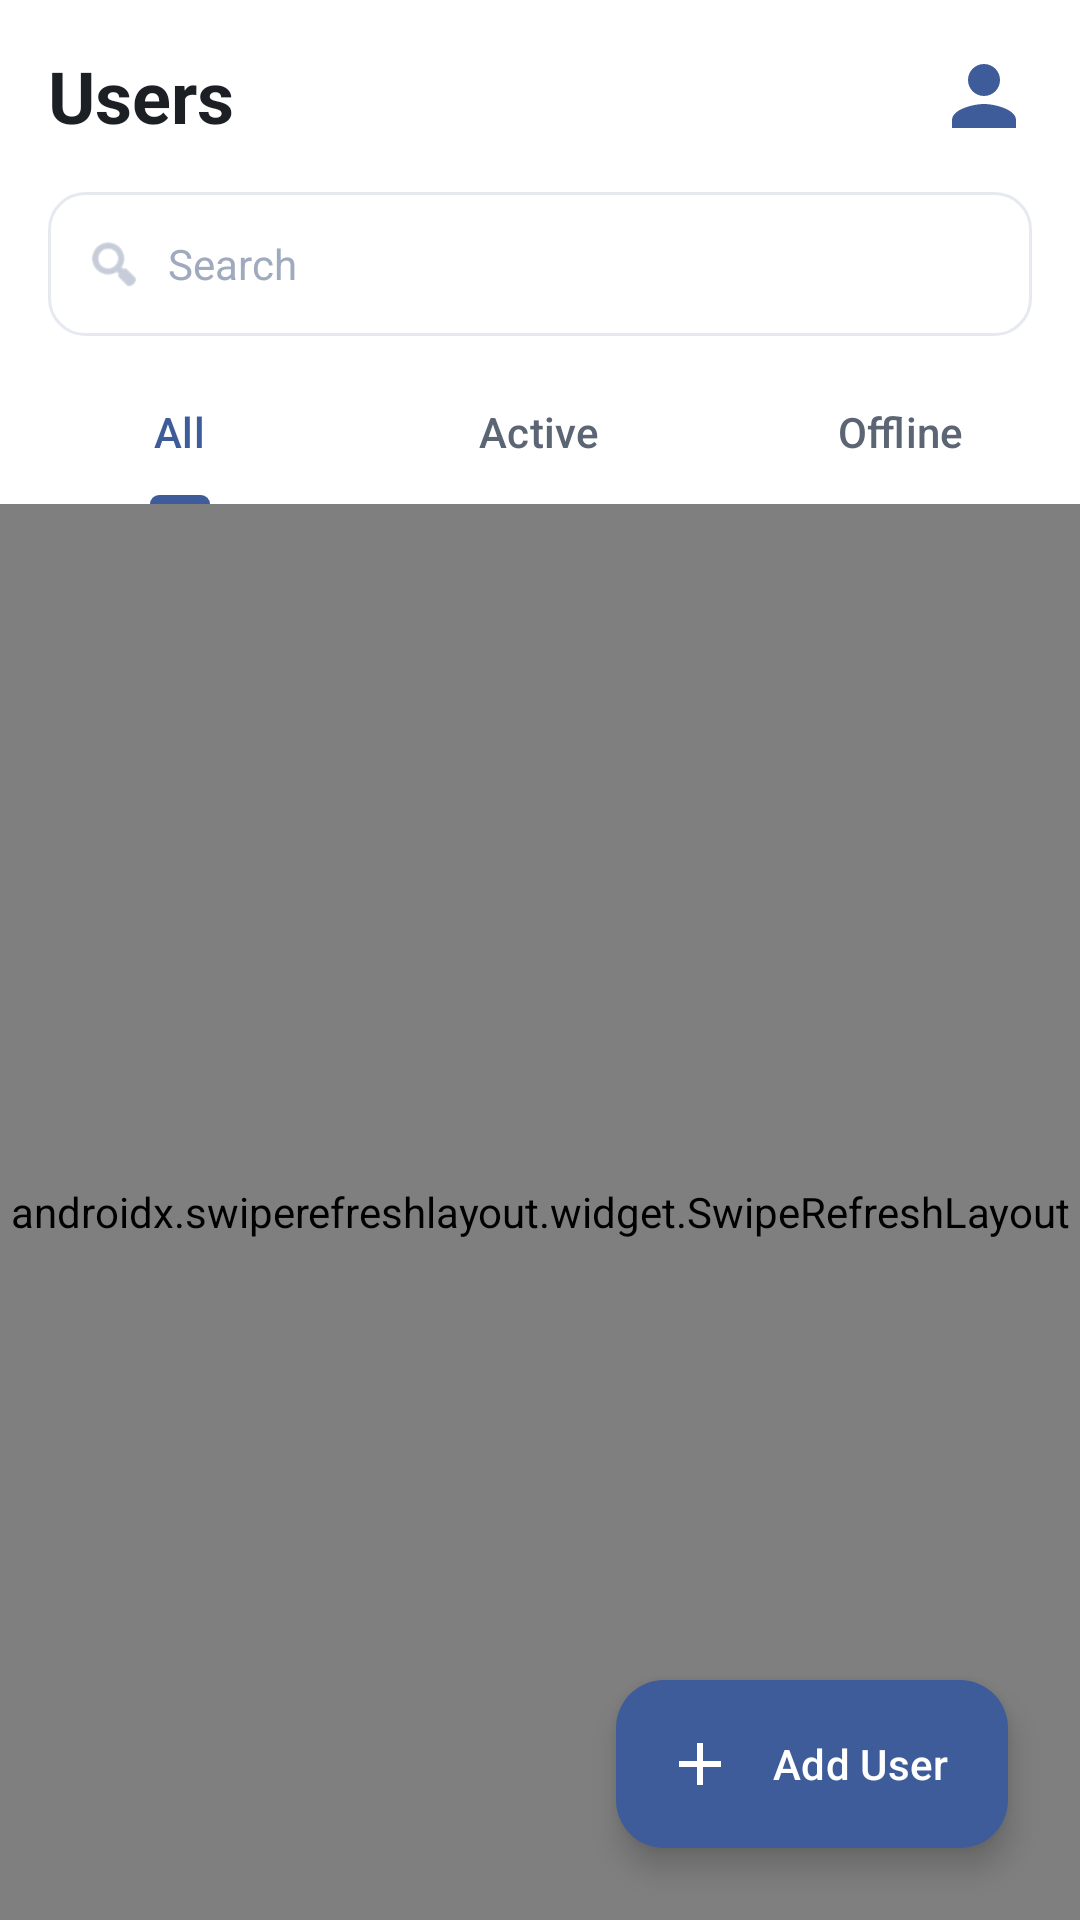

The Android layout XML behind this screen, and the referenced resources:
<!-- AndroidManifest.xml: application theme Theme.ArtopiaControl -->
<!-- res/layout/fragment_user_list.xml -->
<?xml version="1.0" encoding="utf-8"?>
<androidx.coordinatorlayout.widget.CoordinatorLayout xmlns:android="http://schemas.android.com/apk/res/android"
    xmlns:app="http://schemas.android.com/apk/res-auto"
    xmlns:tools="http://schemas.android.com/tools"
    android:layout_width="match_parent"
    android:layout_height="match_parent"
    android:background="@color/canvas_background">

    <com.google.android.material.appbar.AppBarLayout
        android:layout_width="match_parent"
        android:layout_height="wrap_content"
        android:background="?attr/colorSurface">

        
        <RelativeLayout
            android:id="@+id/toolbar"
            android:layout_width="match_parent"
            android:layout_height="64dp"
            android:paddingHorizontal="16dp">

            <TextView
                android:layout_width="wrap_content"
                android:layout_height="wrap_content"
                android:layout_centerVertical="true"
                android:layout_alignParentStart="true"
                android:text="Users"
                android:textAppearance="?attr/textAppearanceHeadlineSmall"
                android:textColor="?attr/colorOnBackground"
                android:textStyle="bold" />

            <com.google.android.material.imageview.ShapeableImageView
                android:id="@+id/ivToolbarProfile"
                android:layout_width="32dp"
                android:layout_height="32dp"
                android:layout_alignParentEnd="true"
                android:layout_centerVertical="true"
                android:src="@drawable/ic_person_24"
                android:contentDescription="@string/profile"
                app:shapeAppearanceOverlay="@style/ShapeAppearance.Material3.Corner.Full"
                app:tint="?attr/colorPrimary" />
        </RelativeLayout>

        
        <LinearLayout
            android:id="@+id/searchSection"
            android:layout_width="match_parent"
            android:layout_height="wrap_content"
            android:gravity="center_vertical"
            android:orientation="horizontal"
            android:paddingHorizontal="16dp"
            android:paddingBottom="8dp">

            <LinearLayout
                android:layout_width="0dp"
                android:layout_height="48dp"
                android:layout_weight="1"
                android:background="@drawable/bg_rounded_input"
                android:gravity="center_vertical"
                android:orientation="horizontal"
                android:paddingHorizontal="12dp">

                <ImageView
                    android:layout_width="20dp"
                    android:layout_height="20dp"
                    android:src="@android:drawable/ic_menu_search"
                    android:contentDescription="@string/search_hint"
                    app:tint="@color/text_hint" />

                <EditText
                    android:id="@+id/etSearch"
                    android:layout_width="match_parent"
                    android:layout_height="match_parent"
                    android:layout_marginStart="8dp"
                    android:background="@android:color/transparent"
                    android:hint="@string/search_hint"
                    android:inputType="text"
                    android:textColor="?attr/colorOnBackground"
                    android:textColorHint="@color/text_hint"
                    android:textSize="14sp"
                    android:autofillHints="none" />
            </LinearLayout>

        </LinearLayout>

        
        <com.google.android.material.tabs.TabLayout
            android:id="@+id/tabsContainer"
            android:layout_width="match_parent"
            android:layout_height="wrap_content"
            app:tabIndicatorColor="?attr/colorPrimary"
            app:tabSelectedTextColor="?attr/colorPrimary"
            app:tabTextColor="@color/text_secondary"
            android:background="?attr/colorSurface">

            <com.google.android.material.tabs.TabItem
                android:layout_width="wrap_content"
                android:layout_height="wrap_content"
                android:text="All" />

            <com.google.android.material.tabs.TabItem
                android:layout_width="wrap_content"
                android:layout_height="wrap_content"
                android:text="@string/status_active" />

            <com.google.android.material.tabs.TabItem
                android:layout_width="wrap_content"
                android:layout_height="wrap_content"
                android:text="@string/status_offline" />
        </com.google.android.material.tabs.TabLayout>

    </com.google.android.material.appbar.AppBarLayout>

    <androidx.swiperefreshlayout.widget.SwipeRefreshLayout
        android:id="@+id/swipeRefresh"
        android:layout_width="match_parent"
        android:layout_height="match_parent"
        app:layout_behavior="@string/appbar_scrolling_view_behavior">

        <androidx.recyclerview.widget.RecyclerView
            android:id="@+id/rvUsers"
            android:layout_width="match_parent"
            android:layout_height="match_parent"
            android:clipToPadding="false"
            android:paddingHorizontal="16dp"
            android:paddingTop="8dp"
            android:paddingBottom="88dp"
            tools:itemCount="5"
            tools:listitem="@layout/item_user" />

    </androidx.swiperefreshlayout.widget.SwipeRefreshLayout>

    <LinearLayout
        android:id="@+id/llEmptyState"
        android:layout_width="match_parent"
        android:layout_height="match_parent"
        android:gravity="center"
        android:orientation="vertical"
        android:visibility="gone"
        app:layout_behavior="@string/appbar_scrolling_view_behavior">

        <ImageView
            android:layout_width="120dp"
            android:layout_height="120dp"
            android:src="@drawable/ic_person_24"
            app:tint="@color/border_color"
            android:contentDescription="Empty state" />

        <TextView
            android:id="@+id/tvEmptyState"
            android:layout_width="wrap_content"
            android:layout_height="wrap_content"
            android:layout_marginTop="16dp"
            android:text="No users found"
            android:textAppearance="?attr/textAppearanceTitleMedium"
            android:textColor="?attr/colorOnBackground"
            android:textStyle="bold" />

        <TextView
            android:layout_width="wrap_content"
            android:layout_height="wrap_content"
            android:layout_marginTop="8dp"
            android:text="Add a user to get started."
            android:textAppearance="?attr/textAppearanceBodyMedium"
            android:textColor="@color/text_secondary" />
    </LinearLayout>

    <ProgressBar
        android:id="@+id/progressBar"
        android:layout_width="wrap_content"
        android:layout_height="wrap_content"
        android:layout_gravity="center"
        android:visibility="gone" />

    <com.google.android.material.floatingactionbutton.ExtendedFloatingActionButton
        android:id="@+id/fabAddUser"
        android:layout_width="wrap_content"
        android:layout_height="wrap_content"
        android:layout_gravity="bottom|end"
        android:layout_margin="24dp"
        android:text="Add User"
        app:icon="@drawable/ic_add"
        app:backgroundTint="?attr/colorPrimary"
        app:iconTint="?attr/colorOnPrimary"
        android:textColor="?attr/colorOnPrimary" />

</androidx.coordinatorlayout.widget.CoordinatorLayout>
<!-- res/layout/item_user.xml (included above) -->
<?xml version="1.0" encoding="utf-8"?>
<com.google.android.material.card.MaterialCardView xmlns:android="http://schemas.android.com/apk/res/android"
    xmlns:app="http://schemas.android.com/apk/res-auto"
    xmlns:tools="http://schemas.android.com/tools"
    style="?attr/materialCardViewStyle"
    android:layout_width="match_parent"
    android:layout_height="wrap_content"
    android:layout_marginVertical="6dp">

    <RelativeLayout
        android:layout_width="match_parent"
        android:layout_height="wrap_content"
        android:padding="16dp">

        <com.google.android.material.imageview.ShapeableImageView
            android:id="@+id/ivUserIcon"
            android:layout_width="48dp"
            android:layout_height="48dp"
            android:src="@drawable/ic_person_24"
            app:shapeAppearanceOverlay="@style/ShapeAppearance.Material3.Corner.Full"
            app:tint="?attr/colorOnBackground"
            android:contentDescription="User Avatar" />

        <LinearLayout
            android:layout_width="wrap_content"
            android:layout_height="wrap_content"
            android:layout_centerVertical="true"
            android:layout_marginStart="16dp"
            android:layout_toEndOf="@id/ivUserIcon"
            android:layout_toStartOf="@id/llStatus"
            android:orientation="vertical">

            <TextView
                android:id="@+id/tvName"
                android:layout_width="wrap_content"
                android:layout_height="wrap_content"
                android:text="Jane Doe"
                android:textAppearance="?attr/textAppearanceBodyLarge"
                android:textColor="?attr/colorOnBackground"
                android:textStyle="bold" />

            <TextView
                android:id="@+id/tvEmail"
                android:layout_width="wrap_content"
                android:layout_height="wrap_content"
                android:layout_marginTop="2dp"
                android:text="jane.doe@example.com"
                android:textAppearance="?attr/textAppearanceBodyMedium"
                android:textColor="@color/text_secondary" />

            <TextView
                android:id="@+id/tvSection"
                android:layout_width="wrap_content"
                android:layout_height="wrap_content"
                android:layout_marginTop="2dp"
                android:text="Grade 7 - Sampaguita"
                android:textAppearance="?attr/textAppearanceLabelMedium"
                android:textColor="?attr/colorPrimary"
                android:textStyle="bold"
                android:visibility="gone" />

            <LinearLayout
                android:layout_width="wrap_content"
                android:layout_height="wrap_content"
                android:layout_marginTop="4dp"
                android:gravity="center_vertical"
                android:orientation="horizontal">

                <TextView
                    android:id="@+id/tvRoleBadge"
                    android:layout_width="wrap_content"
                    android:layout_height="wrap_content"
                    android:background="@drawable/bg_status_active"
                    android:paddingHorizontal="6dp"
                    android:paddingVertical="2dp"
                    android:text="Student"
                    android:textAppearance="?attr/textAppearanceLabelSmall"
                    android:textColor="?attr/colorPrimary"
                    android:textStyle="bold" />

                <TextView
                    android:id="@+id/tvUid"
                    android:layout_width="wrap_content"
                    android:layout_height="wrap_content"
                    android:layout_marginStart="8dp"
                    android:text="UID: 8f9b2..."
                    android:textAppearance="?attr/textAppearanceLabelSmall"
                    android:textColor="@color/text_hint" />
            </LinearLayout>
        </LinearLayout>

        <LinearLayout
            android:id="@+id/llStatus"
            android:layout_width="wrap_content"
            android:layout_height="wrap_content"
            android:layout_alignParentEnd="true"
            android:layout_centerVertical="true"
            android:gravity="center_vertical"
            android:orientation="horizontal">

            <LinearLayout
                android:layout_width="wrap_content"
                android:layout_height="wrap_content"
                android:background="@drawable/bg_status_active"
                android:paddingHorizontal="8dp"
                android:paddingVertical="4dp"
                android:gravity="center_vertical"
                android:orientation="horizontal">

                <ImageView
                    android:layout_width="12dp"
                    android:layout_height="12dp"
                    android:src="@drawable/ic_check_circle"
                    app:tint="@color/success_text"
                    android:contentDescription="@string/status_active" />

                <TextView
                    android:id="@+id/tvStatus"
                    android:layout_width="wrap_content"
                    android:layout_height="wrap_content"
                    android:layout_marginStart="4dp"
                    android:text="@string/status_active"
                    android:textAppearance="?attr/textAppearanceLabelSmall"
                    android:textColor="@color/success_text"
                    android:textStyle="bold" />
            </LinearLayout>

            <ImageView
                android:layout_width="24dp"
                android:layout_height="24dp"
                android:layout_marginStart="12dp"
                android:src="@drawable/ic_chevron_right"
                android:contentDescription="View details"
                app:tint="@color/text_hint" />
        </LinearLayout>
    </RelativeLayout>
</com.google.android.material.card.MaterialCardView>
<!-- resources referenced by this layout -->
<resources>
  <color name="border_color">#E6E9F0</color>
  <color name="canvas_background">#F5F7FB</color>
  <color name="success_text">#16A37E</color>
  <color name="text_hint">#A0AABF</color>
  <color name="text_secondary">#5C6573</color>
  <!-- drawable bg_rounded_input (drawable) -->
  <?xml version="1.0" encoding="utf-8"?>
  <shape xmlns:android="http://schemas.android.com/apk/res/android"
      android:shape="rectangle">
      <solid android:color="@color/artopia_white" />
      <stroke
          android:width="1dp"
          android:color="@color/artopia_border" />
      <corners android:radius="12dp" />
  </shape>
  <!-- drawable bg_status_active (drawable) -->
  <?xml version="1.0" encoding="utf-8"?>
  <shape xmlns:android="http://schemas.android.com/apk/res/android">
      <solid android:color="@color/success_bg" />
      <corners android:radius="16dp" />
  </shape>
  <!-- drawable ic_add (drawable) -->
  <vector xmlns:android="http://schemas.android.com/apk/res/android"
      android:width="24dp"
      android:height="24dp"
      android:viewportWidth="24"
      android:viewportHeight="24"
      android:tint="@color/black">
      <path
          android:fillColor="@android:color/white"
          android:pathData="M19,13h-6v6h-2v-6H5v-2h6V5h2v6h6v2z" />
  </vector>
  <!-- drawable ic_person_24 (drawable) -->
  <vector xmlns:android="http://schemas.android.com/apk/res/android"
      android:width="24dp"
      android:height="24dp"
      android:viewportWidth="24"
      android:viewportHeight="24">
    <path
        android:fillColor="#FF000000"
        android:pathData="M12,12c2.21,0 4,-1.79 4,-4s-1.79,-4 -4,-4s-4,1.79 -4,4S9.79,12 12,12zM12,14c-2.67,0 -8,1.34 -8,4v2h16v-2C20,15.34 14.67,14 12,14z"/>
  </vector>
  <string name="profile">Profile</string>
  <string name="search_hint">Search</string>
  <string name="status_active">Active</string>
  <string name="status_offline">Offline</string>
  <color name="artopia_white">#FFFFFF</color>
  <color name="artopia_border">#E6E9F0</color>
  <color name="success_bg">#E8F6F2</color>
  <color name="black">#000000</color>
  <color name="primary">#3E5C9A</color>
  <color name="text_on_primary">#FFFFFF</color>
  <color name="text_primary">#1C2025</color>
  <color name="card_background">#FFFFFF</color>
  <color name="destructive_text">#D32F2F</color>
  <style name="Widget.ArtopiaControl.Button" parent="Widget.Material3.Button">
          <item name="cornerRadius">@dimen/radius_12</item>
          <item name="android:minHeight">@dimen/button_height</item>
          <item name="android:insetTop">0dp</item>
          <item name="android:insetBottom">0dp</item>
          <item name="android:textAppearance">@style/TextAppearance.ArtopiaControl.Button</item>
      </style>
  <style name="Widget.ArtopiaControl.CardView" parent="Widget.Material3.CardView.Elevated">
          <item name="cardElevation">0dp</item>
          <item name="cardCornerRadius">@dimen/radius_12</item>
          <item name="cardBackgroundColor">@color/card_background</item>
          <item name="strokeColor">@color/border_color</item>
          <item name="strokeWidth">@dimen/border_width</item>
      </style>
  <dimen name="radius_12">12dp</dimen>
  <dimen name="button_height">48dp</dimen>
  <style name="TextAppearance.ArtopiaControl.Button" parent="TextAppearance.Material3.LabelLarge">
          <item name="android:textSize">@dimen/text_body</item>
          <item name="android:textStyle">bold</item>
          <item name="fontFamily">sans-serif-medium</item>
      </style>
  <dimen name="border_width">1dp</dimen>
  <dimen name="text_body">14sp</dimen>
</resources>
